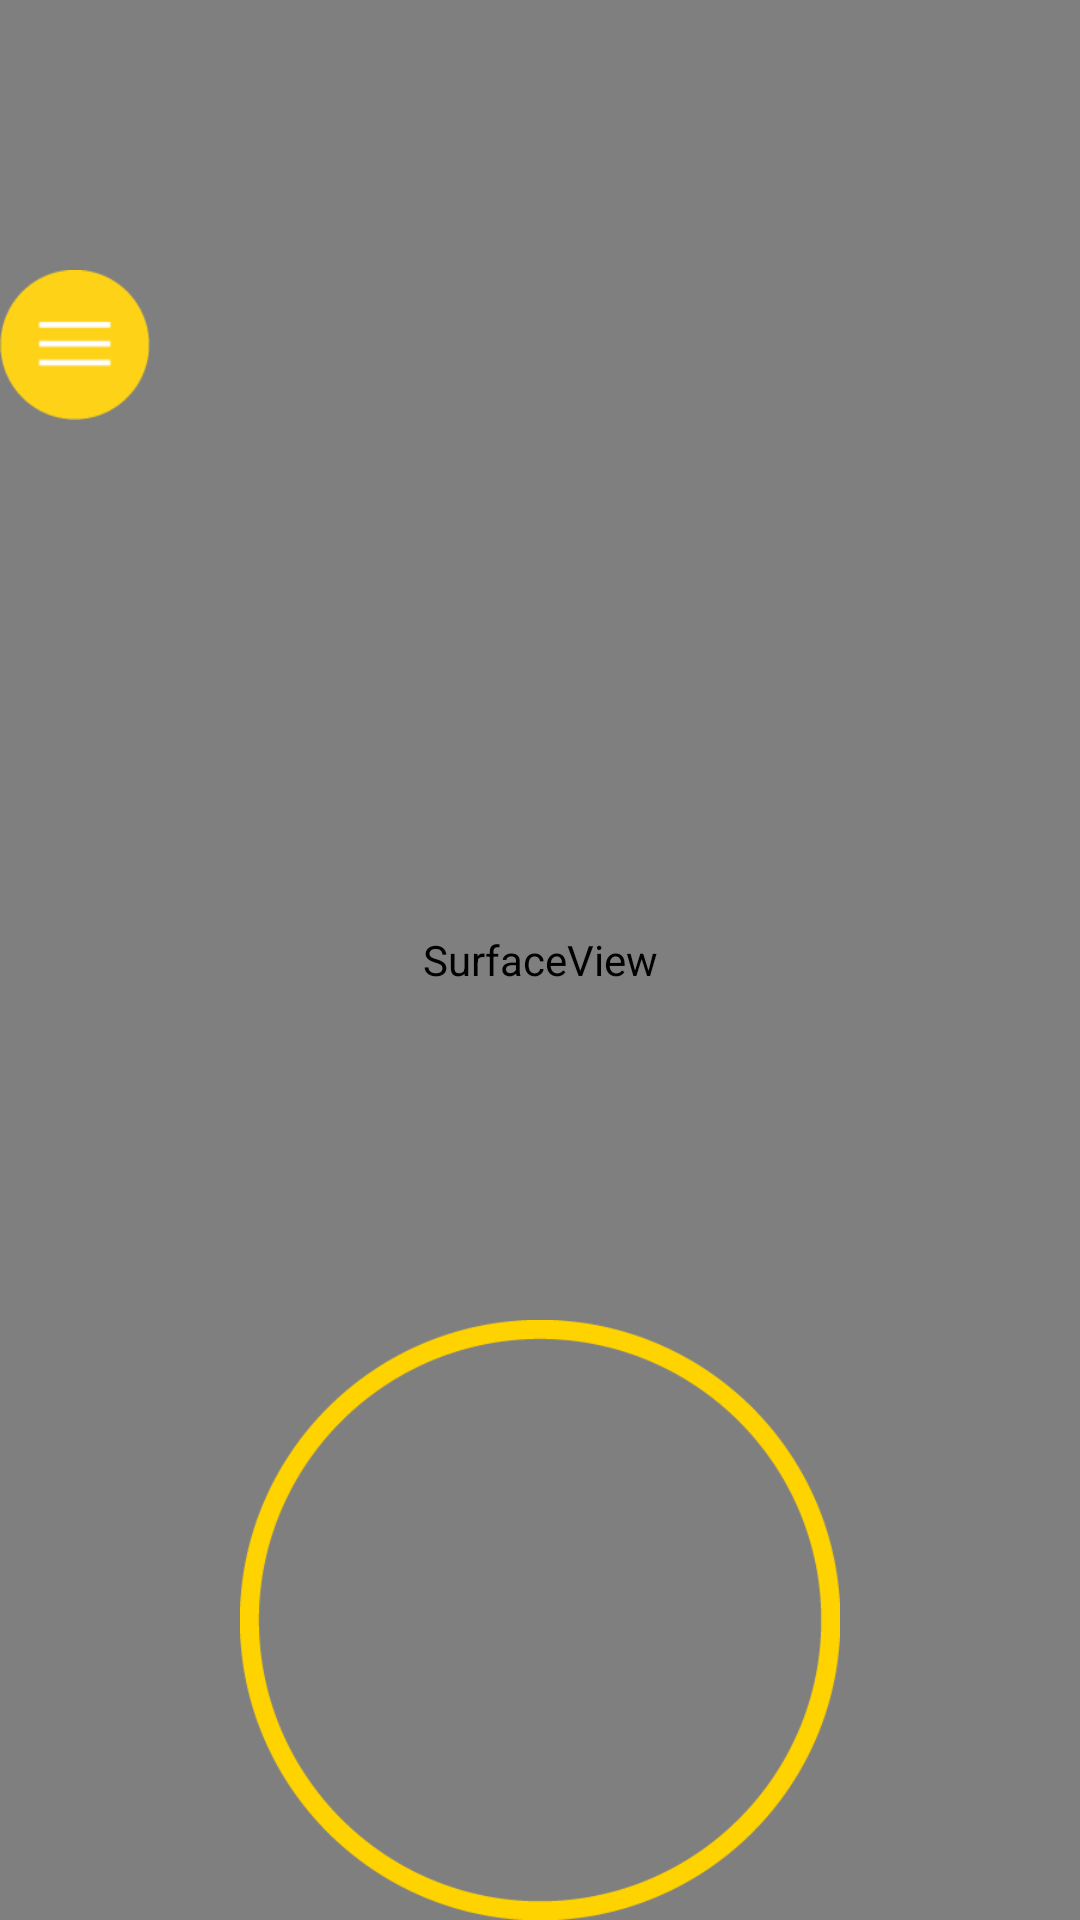

Reconstruct the res/layout file that produces this screen, plus the resources it refers to.
<!-- AndroidManifest.xml: activity theme NoActionBar -->
<!-- res/layout/activity_rtc.xml -->
<?xml version="1.0" encoding="utf-8"?>
<RelativeLayout xmlns:android="http://schemas.android.com/apk/res/android"
    android:orientation="vertical"
    android:layout_width="match_parent"
    android:layout_height="match_parent">

    <android.opengl.GLSurfaceView
        android:id="@+id/glview_call"
        android:layout_width="match_parent"
        android:layout_height="match_parent" />
    <android.view.SurfaceView
        android:id="@+id/preview"
        android:layout_width="match_parent"
        android:layout_height="match_parent" />


    <Button
        android:layout_width="50dp"
        android:layout_height="50dp"
        android:gravity="left"
        android:background="@drawable/menuappel"
        android:layout_alignParentTop="true"
        android:layout_alignParentLeft="true"
        android:layout_alignParentStart="true"
        android:layout_marginTop="90dp" />



    <RelativeLayout
        android:id="@+id/layout_joystick"
        android:layout_width="200dp"
        android:layout_height="200dp"
        android:layout_centerHorizontal="true"
        android:layout_marginTop="29dp"
        android:layout_alignParentBottom="true"
        android:background="@drawable/joy11" >

    </RelativeLayout>



</RelativeLayout>
<!-- resources referenced by this layout -->
<resources>
  <!-- drawable joy11: png bitmap (drawable, 10152 bytes) -->
  <!-- drawable menuappel: png bitmap (drawable, 1471 bytes) -->
  <style name="NoActionBar" parent="AppTheme">
          <item name="android:windowActionBarOverlay">true</item>
          <item name="android:windowNoTitle">true</item>
      </style>
  <style name="AppTheme" parent="Theme.AppCompat.Light.DarkActionBar">
          
          <item name="colorPrimary">@color/colorPrimary</item>
          <item name="colorPrimaryDark">@color/colorPrimaryDark</item>
          <item name="colorAccent">@color/colorPrimary</item>
  
         <item name="colorControlNormal">@color/colorPrimary</item>
          <item name="colorControlActivated">@color/colorPrimary</item>
          <item name="colorControlHighlight">@color/colorPrimary</item>
  
      </style>
  <color name="colorPrimary">#f9d248</color>
  <color name="colorPrimaryDark">#f9c400</color>
</resources>
